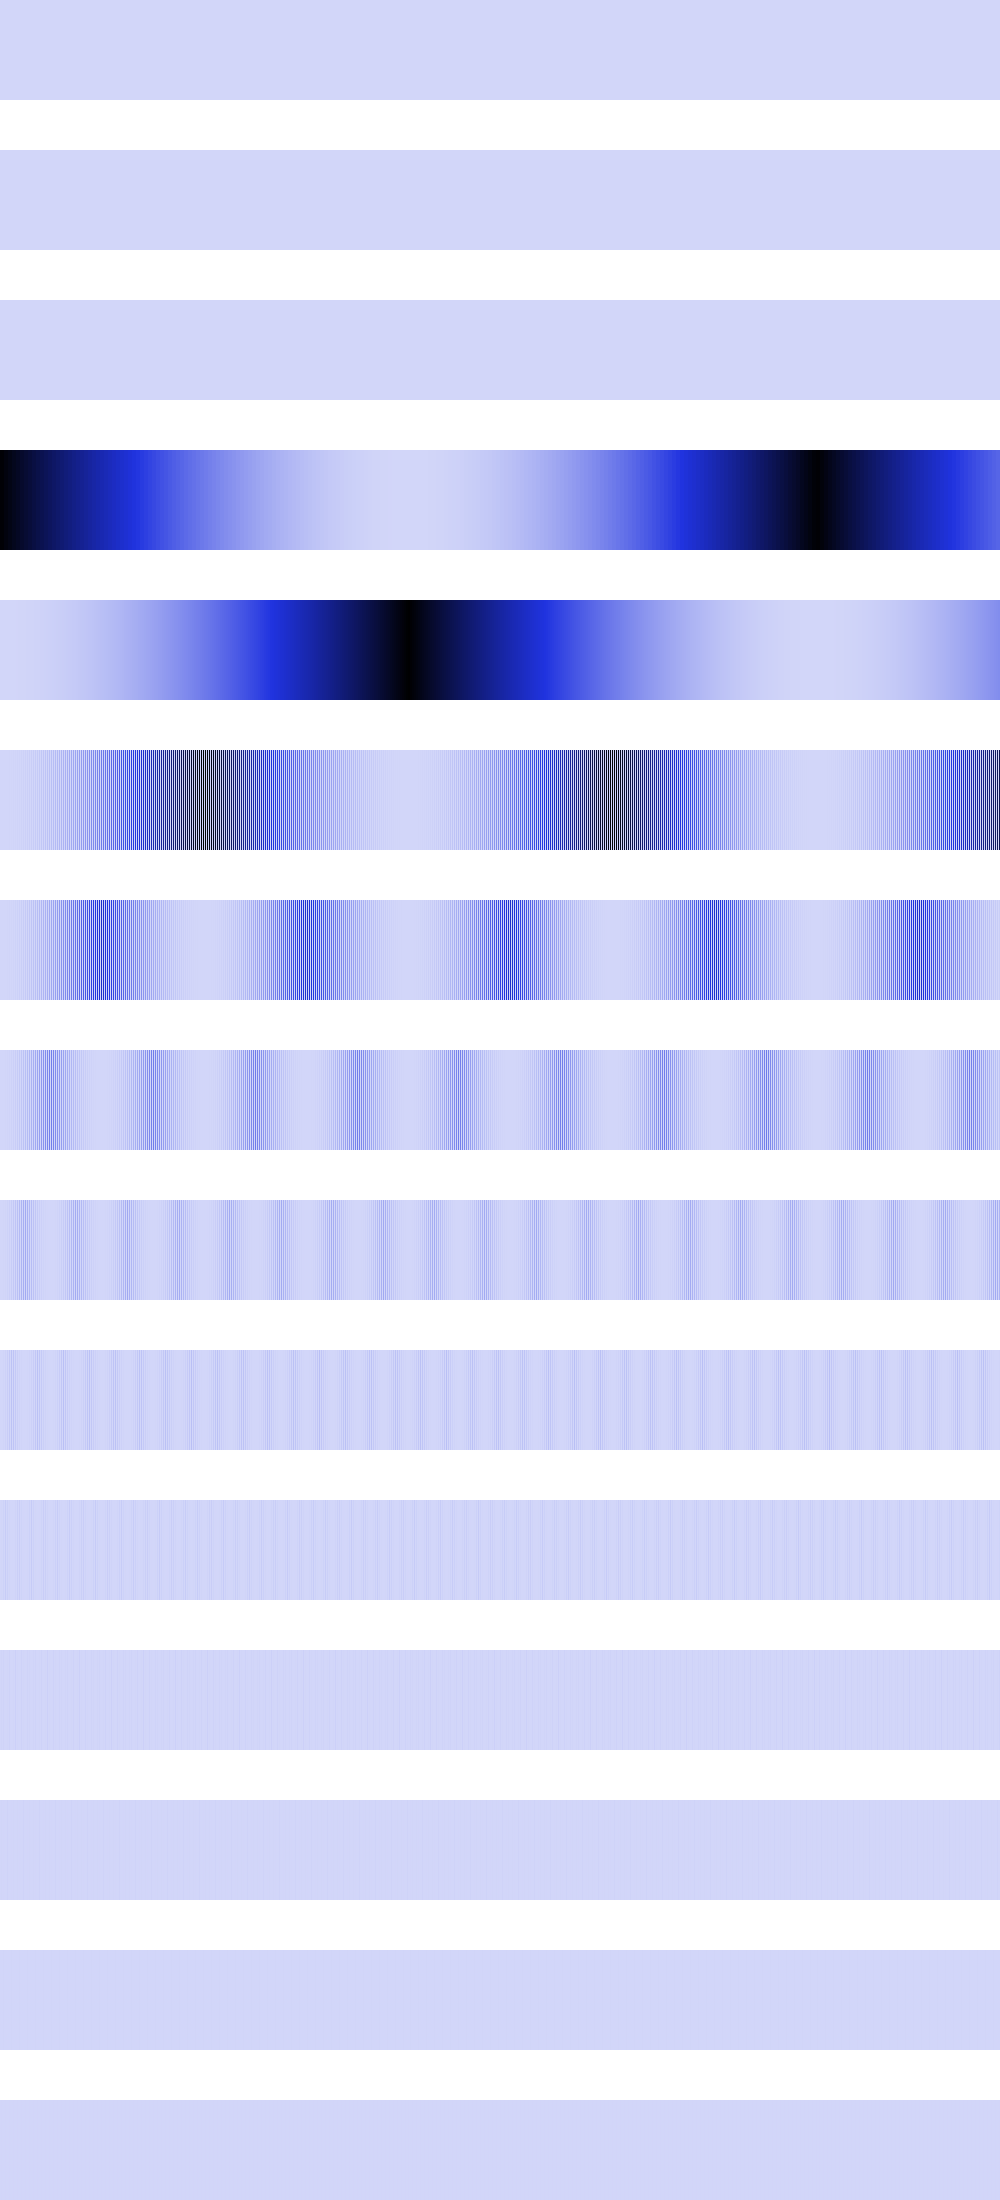

Data behind this chart, as committed beside it:
0, 0, 0, 0, 0, 0, 0, 0, 0, 0, 0, 0, 0, 0, 0, 0, 0, 0, 0, 0, 0, 0, 0, 0
0, 0, 0, 0, 0, 0, 0, 0, 0, 0, 0, 0, 0, 0, 0, 0, 0, 0, 0, 0, 0, 0, 0, 0
0, 0, 0, 0, 0, 0, 0, 0, 0, 0, 0, 0, 0, 0, 0, 0, 0, 0, 0, 0, 0, 0, 0, 0
1058077696, 1058077696, 1058077696, 1058077696, 1037365312, 1037365312, 1037365312, 1037365312, 1016853056, 1016853056, 1016853056, 1016853056, 996540288, 996540288, 996540288, 996540288, 976434432, 976434432, 976434432, 976434432, 956548736, 956548736, 956548736, 956548736
25600, 25600, 102400, 102400, 230400, 230400, 409600, 409600, 640000, 640000, 921600, 921600, 1254400, 1254400, 1638400, 1638400, 2073600, 2073600, 2560000, 2560000, 3097600, 3097600, 3686400, 3686400
0, 102400, 0, 409600, 0, 921600, 0, 1638400, 0, 2560000, 0, 3686400, 0, 5017600, 0, 6553600, 0, 8294400, 0, 10240000, 0, 12390400, 0, 14745600
0, 204800, 0, 819200, 0, 1843200, 0, 3276800, 0, 5120000, 0, 7372800, 0, 10035200, 0, 13107200, 0, 16588800, 0, 20480000, 0, 24780800, 0, 29491200
0, 409600, 0, 1638400, 0, 3686400, 0, 6553600, 0, 10240000, 0, 14745600, 0, 20070400, 0, 26214400, 0, 33177600, 0, 40960000, 0, 49561600, 0, 58982400
0, 819200, 0, 3276800, 0, 7372800, 0, 13107200, 0, 20480000, 0, 29491200, 0, 40140800, 0, 52428800, 0, 66355200, 0, 81920000, 0, 99123200, 0, 117964800
0, 1638400, 0, 6553600, 0, 14745600, 0, 26214400, 0, 40960000, 0, 58982400, 0, 55115776, 0, 37748736, 0, 23658496, 0, 12845056, 0, 5308416, 0, 1048576
0, 3276800, 0, 13107200, 0, 29491200, 0, 18874368, 0, 6422528, 0, 524288, 0, 1179648, 0, 8388608, 0, 22151168, 0, 25690112, 0, 10616832, 0, 2097152
0, 6553600, 0, 9437184, 0, 262144, 0, 4194304, 0, 12845056, 0, 1048576, 0, 2359296, 0, 16777216, 0, 2359296, 0, 1048576, 0, 12845056, 0, 4194304
0, 4718592, 0, 2097152, 0, 524288, 0, 8388608, 0, 524288, 0, 2097152, 0, 4718592, 0, 0, 0, 4718592, 0, 2097152, 0, 524288, 0, 8388608
0, 1048576, 0, 4194304, 0, 1048576, 0, 0, 0, 1048576, 0, 4194304, 0, 1048576, 0, 0, 0, 1048576, 0, 4194304, 0, 1048576, 0, 0
0, 2097152, 0, 0, 0, 2097152, 0, 0, 0, 2097152, 0, 0, 0, 2097152, 0, 0, 0, 2097152, 0, 0, 0, 2097152, 0, 0
